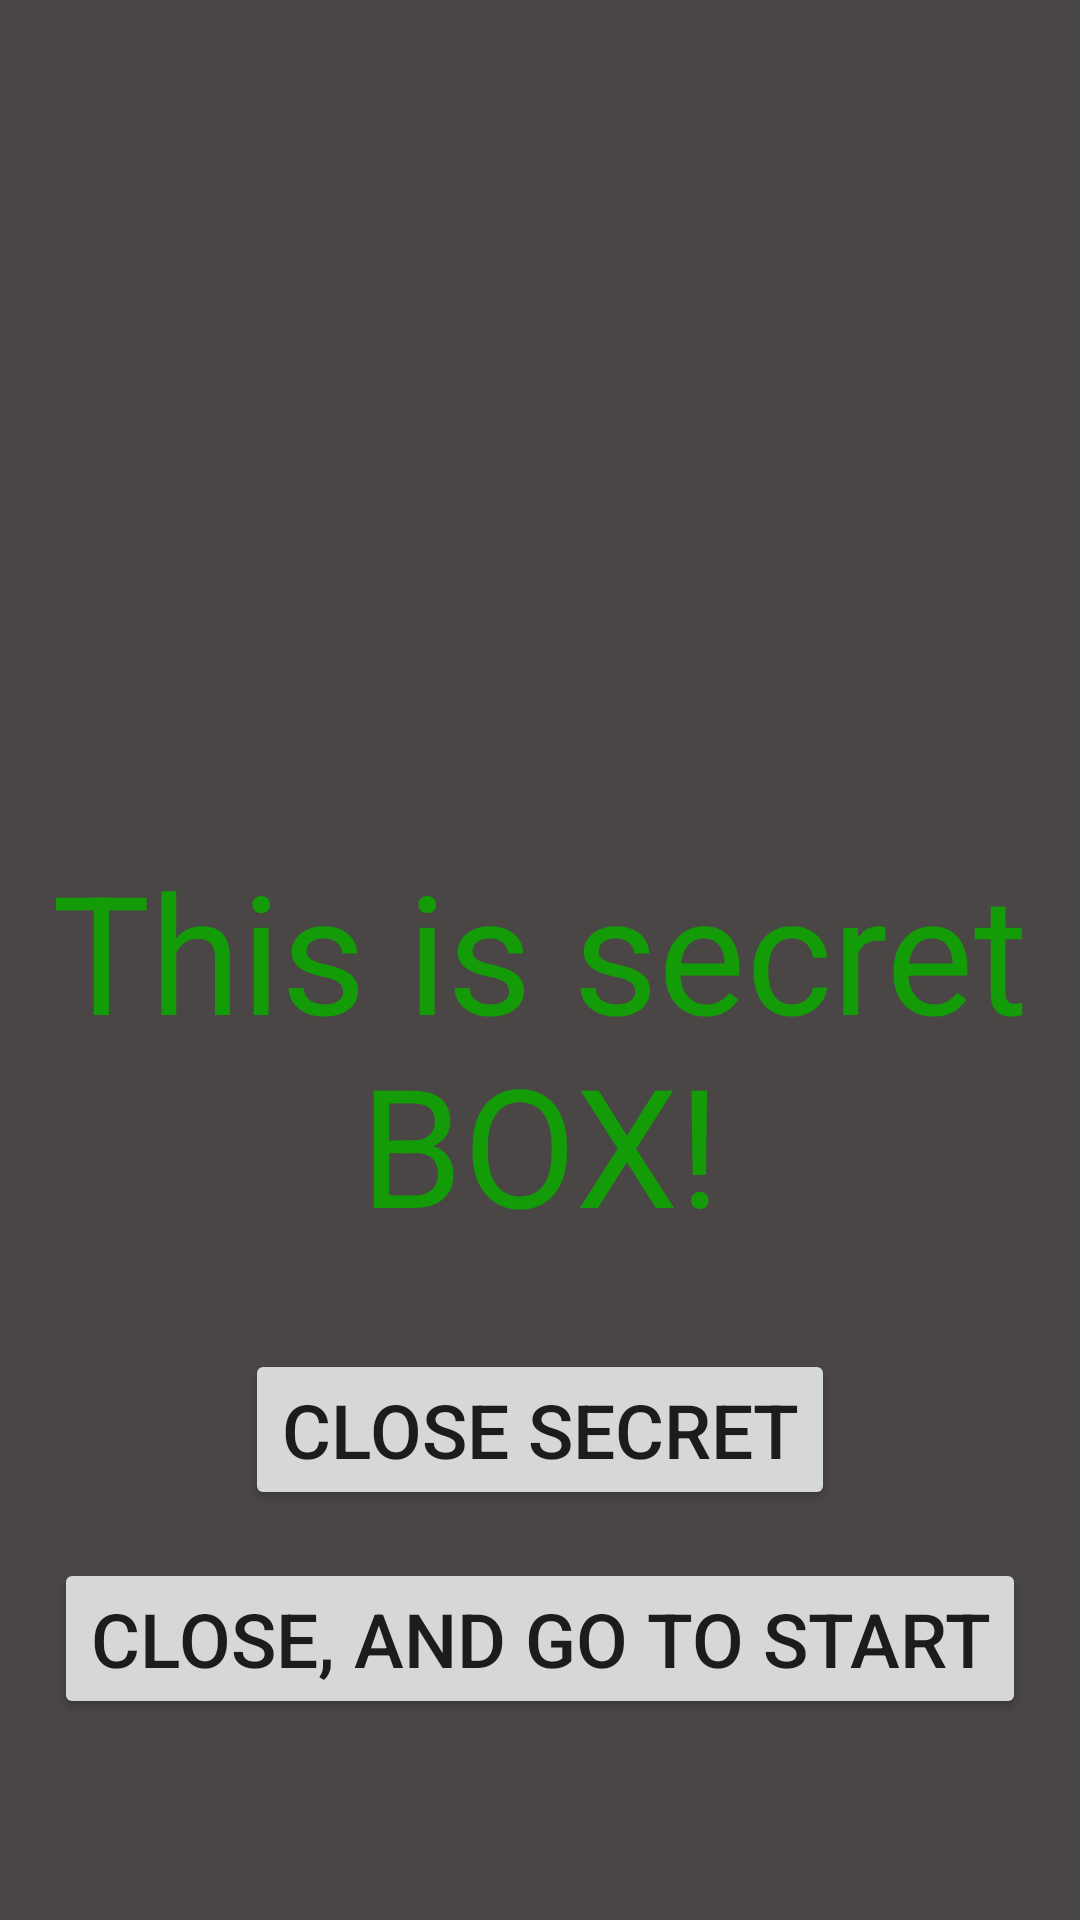

Write the Android layout XML for this screen, with the resource values it uses.
<!-- AndroidManifest.xml: application theme Theme.WeaponsApp -->
<!-- res/layout/fragment_secret.xml -->
<?xml version="1.0" encoding="utf-8"?>
<androidx.constraintlayout.widget.ConstraintLayout xmlns:android="http://schemas.android.com/apk/res/android"
    xmlns:app="http://schemas.android.com/apk/res-auto"
    xmlns:tools="http://schemas.android.com/tools"
    android:id="@+id/secret_fragment"
    android:layout_width="match_parent"
    android:layout_height="match_parent"
    android:background="@color/light_black"
    android:backgroundTint="@color/light_black"
    tools:background="@color/light_black"
    tools:context="com.lost.weaponsapp.SecretFragment">

    <TextView
        android:id="@+id/textView"
        android:layout_width="wrap_content"
        android:layout_height="wrap_content"
        android:layout_marginTop="280dp"
        android:gravity="center"
        android:text="This is secret BOX!"
        android:textColor="@color/green"
        android:textSize="55sp"
        app:layout_constraintEnd_toEndOf="parent"
        app:layout_constraintHorizontal_bias="0.517"
        app:layout_constraintStart_toStartOf="parent"
        app:layout_constraintTop_toTopOf="parent" />

    <Button
        android:id="@+id/closeSecret"
        android:layout_width="wrap_content"
        android:layout_height="wrap_content"
        android:layout_marginTop="32dp"
        android:text="close secret"
        android:textSize="25sp"
        app:layout_constraintEnd_toEndOf="@+id/textView"
        app:layout_constraintStart_toStartOf="@+id/textView"
        app:layout_constraintTop_toBottomOf="@+id/textView" />

    <Button
        android:id="@+id/toStart"
        android:layout_width="wrap_content"
        android:layout_height="wrap_content"
        android:layout_marginTop="16dp"
        android:text="close, and go to start"
        android:textSize="25sp"
        app:layout_constraintEnd_toEndOf="@+id/closeSecret"
        app:layout_constraintStart_toStartOf="@+id/closeSecret"
        app:layout_constraintTop_toBottomOf="@+id/closeSecret" />


</androidx.constraintlayout.widget.ConstraintLayout>
<!-- resources referenced by this layout -->
<resources>
  <color name="green">#139B08</color>
  <color name="light_black">#494645</color>
  <style name="Theme.WeaponsApp" parent="Theme.MaterialComponents.DayNight.DarkActionBar">
          
          <item name="colorPrimary">@color/purple_500</item>
          <item name="colorPrimaryVariant">@color/purple_700</item>
          <item name="colorOnPrimary">@color/white</item>
          
          <item name="colorSecondary">@color/teal_200</item>
          <item name="colorSecondaryVariant">@color/teal_700</item>
          <item name="colorOnSecondary">@color/black</item>
          
          <item name="android:statusBarColor" tools:targetApi="l">?attr/colorPrimaryVariant</item>
          
          <item name="materialButtonStyle">@style/GlobalButtonStyle</item>
      </style>
  <color name="purple_500">#FF6200EE</color>
  <color name="purple_700">#FF3700B3</color>
  <color name="white">#FFFFFFFF</color>
  <color name="teal_200">#FF03DAC5</color>
  <color name="teal_700">#FF018786</color>
  <color name="black">#FF000000</color>
  <style name="GlobalButtonStyle" parent="Widget.MaterialComponents.Button">
          <item name="android:minWidth">380dp</item>
      </style>
</resources>
